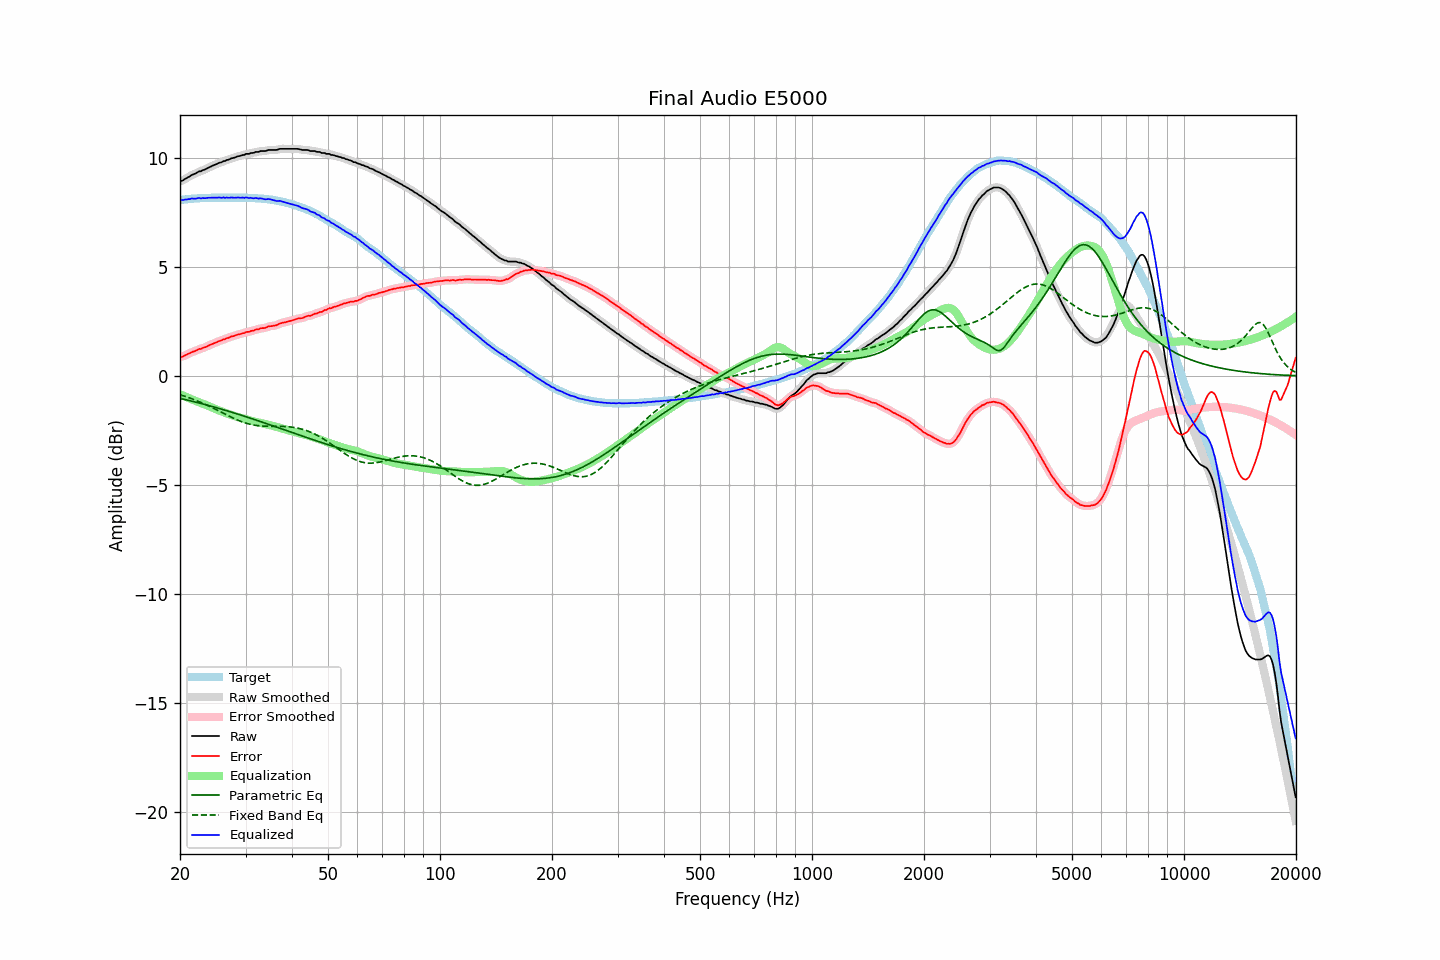

Values plotted in this chart, from the file beside it:
frequency, raw, error, smoothed, error_smoothed, equalization, parametric_eq, fixed_band_eq, equalized_raw, equalized_smoothed, target
20.00, 8.93, 0.87, 8.92, 0.86, -0.84, -1.04, -0.87, 8.09, 8.08, 8.06
20.20, 8.94, 0.87, 8.95, 0.88, -0.88, -1.05, -0.89, 8.06, 8.07, 8.07
20.40, 8.97, 0.89, 8.98, 0.90, -0.91, -1.07, -0.91, 8.06, 8.07, 8.08
20.61, 9.03, 0.94, 9.02, 0.93, -0.94, -1.09, -0.94, 8.09, 8.08, 8.09
20.81, 9.06, 0.97, 9.06, 0.97, -0.97, -1.10, -0.96, 8.09, 8.09, 8.09
21.02, 9.11, 1.01, 9.11, 1.00, -1.01, -1.12, -0.99, 8.11, 8.10, 8.10
21.23, 9.14, 1.03, 9.15, 1.04, -1.04, -1.14, -1.01, 8.10, 8.11, 8.11
21.44, 9.20, 1.08, 9.19, 1.07, -1.07, -1.16, -1.04, 8.13, 8.12, 8.12
21.66, 9.23, 1.11, 9.23, 1.10, -1.10, -1.17, -1.07, 8.13, 8.13, 8.12
21.87, 9.26, 1.13, 9.26, 1.13, -1.13, -1.19, -1.10, 8.13, 8.13, 8.13
22.09, 9.29, 1.16, 9.30, 1.17, -1.16, -1.21, -1.13, 8.13, 8.14, 8.13
22.31, 9.34, 1.20, 9.33, 1.19, -1.19, -1.23, -1.16, 8.15, 8.14, 8.14
22.54, 9.38, 1.24, 9.37, 1.22, -1.22, -1.25, -1.19, 8.16, 8.15, 8.14
22.76, 9.38, 1.23, 9.40, 1.25, -1.24, -1.27, -1.22, 8.14, 8.15, 8.15
22.99, 9.43, 1.28, 9.42, 1.27, -1.27, -1.29, -1.25, 8.16, 8.15, 8.15
23.22, 9.45, 1.30, 9.45, 1.29, -1.30, -1.31, -1.28, 8.15, 8.15, 8.15
23.45, 9.48, 1.32, 9.49, 1.33, -1.33, -1.33, -1.32, 8.15, 8.16, 8.16
23.69, 9.52, 1.36, 9.52, 1.36, -1.36, -1.35, -1.35, 8.16, 8.16, 8.16
23.92, 9.56, 1.40, 9.56, 1.39, -1.39, -1.37, -1.39, 8.17, 8.17, 8.16
24.16, 9.59, 1.43, 9.59, 1.43, -1.42, -1.39, -1.42, 8.17, 8.17, 8.16
24.40, 9.63, 1.46, 9.63, 1.46, -1.46, -1.41, -1.46, 8.18, 8.17, 8.17
24.65, 9.66, 1.49, 9.66, 1.49, -1.49, -1.43, -1.49, 8.17, 8.17, 8.17
24.89, 9.69, 1.52, 9.69, 1.52, -1.52, -1.45, -1.53, 8.17, 8.17, 8.17
25.14, 9.72, 1.55, 9.72, 1.55, -1.55, -1.47, -1.57, 8.17, 8.17, 8.17
25.39, 9.76, 1.59, 9.75, 1.58, -1.58, -1.49, -1.61, 8.18, 8.17, 8.17
25.65, 9.78, 1.61, 9.78, 1.61, -1.61, -1.51, -1.64, 8.17, 8.18, 8.17
25.91, 9.80, 1.63, 9.81, 1.64, -1.64, -1.53, -1.68, 8.16, 8.17, 8.17
26.16, 9.85, 1.68, 9.84, 1.66, -1.66, -1.55, -1.72, 8.19, 8.17, 8.17
26.43, 9.85, 1.68, 9.86, 1.69, -1.69, -1.58, -1.76, 8.16, 8.17, 8.17
26.69, 9.90, 1.73, 9.89, 1.72, -1.72, -1.60, -1.79, 8.18, 8.17, 8.17
26.96, 9.91, 1.74, 9.92, 1.74, -1.74, -1.62, -1.83, 8.17, 8.17, 8.17
27.23, 9.94, 1.77, 9.95, 1.77, -1.77, -1.64, -1.87, 8.17, 8.18, 8.17
27.50, 9.98, 1.81, 9.97, 1.80, -1.80, -1.67, -1.90, 8.18, 8.17, 8.17
27.77, 9.99, 1.82, 9.99, 1.82, -1.82, -1.69, -1.94, 8.17, 8.17, 8.17
28.05, 10.01, 1.84, 10.02, 1.84, -1.84, -1.71, -1.97, 8.17, 8.17, 8.17
28.33, 10.04, 1.87, 10.04, 1.87, -1.87, -1.73, -2.00, 8.17, 8.17, 8.17
28.62, 10.07, 1.90, 10.06, 1.89, -1.89, -1.76, -2.03, 8.18, 8.17, 8.17
28.90, 10.08, 1.91, 10.09, 1.91, -1.91, -1.78, -2.06, 8.17, 8.18, 8.17
29.19, 10.10, 1.93, 10.10, 1.93, -1.93, -1.80, -2.09, 8.17, 8.17, 8.17
29.48, 10.13, 1.96, 10.12, 1.95, -1.95, -1.83, -2.12, 8.18, 8.17, 8.17
29.78, 10.13, 1.96, 10.15, 1.97, -1.97, -1.85, -2.15, 8.16, 8.18, 8.17
30.08, 10.18, 2.01, 10.16, 1.99, -1.99, -1.88, -2.17, 8.19, 8.17, 8.17
30.38, 10.18, 2.02, 10.18, 2.01, -2.01, -1.90, -2.19, 8.17, 8.17, 8.16
30.68, 10.18, 2.02, 10.20, 2.03, -2.03, -1.92, -2.21, 8.15, 8.17, 8.16
30.99, 10.22, 2.06, 10.20, 2.04, -2.05, -1.95, -2.23, 8.17, 8.15, 8.16
31.30, 10.22, 2.07, 10.22, 2.07, -2.07, -1.97, -2.24, 8.15, 8.15, 8.15
31.61, 10.23, 2.08, 10.24, 2.09, -2.09, -2.00, -2.26, 8.14, 8.15, 8.15
31.93, 10.27, 2.13, 10.25, 2.11, -2.11, -2.02, -2.27, 8.16, 8.14, 8.14
32.24, 10.27, 2.13, 10.27, 2.13, -2.13, -2.05, -2.28, 8.14, 8.14, 8.14
32.57, 10.27, 2.14, 10.29, 2.15, -2.14, -2.07, -2.29, 8.13, 8.14, 8.13
32.89, 10.31, 2.18, 10.30, 2.17, -2.16, -2.10, -2.30, 8.15, 8.13, 8.13
33.22, 10.31, 2.19, 10.31, 2.18, -2.18, -2.12, -2.30, 8.13, 8.12, 8.12
33.55, 10.31, 2.19, 10.31, 2.19, -2.20, -2.15, -2.31, 8.11, 8.11, 8.12
33.89, 10.31, 2.20, 10.32, 2.21, -2.22, -2.17, -2.31, 8.09, 8.10, 8.11
34.23, 10.33, 2.23, 10.33, 2.23, -2.23, -2.20, -2.31, 8.10, 8.10, 8.10
34.57, 10.36, 2.27, 10.35, 2.26, -2.25, -2.22, -2.31, 8.11, 8.10, 8.09
34.92, 10.36, 2.28, 10.36, 2.28, -2.26, -2.25, -2.31, 8.10, 8.10, 8.08
35.27, 10.36, 2.28, 10.36, 2.29, -2.28, -2.27, -2.32, 8.08, 8.08, 8.08
35.62, 10.36, 2.30, 10.36, 2.29, -2.30, -2.30, -2.32, 8.06, 8.06, 8.06
35.97, 10.36, 2.31, 10.36, 2.30, -2.32, -2.33, -2.32, 8.04, 8.04, 8.05
... 635 more rows
